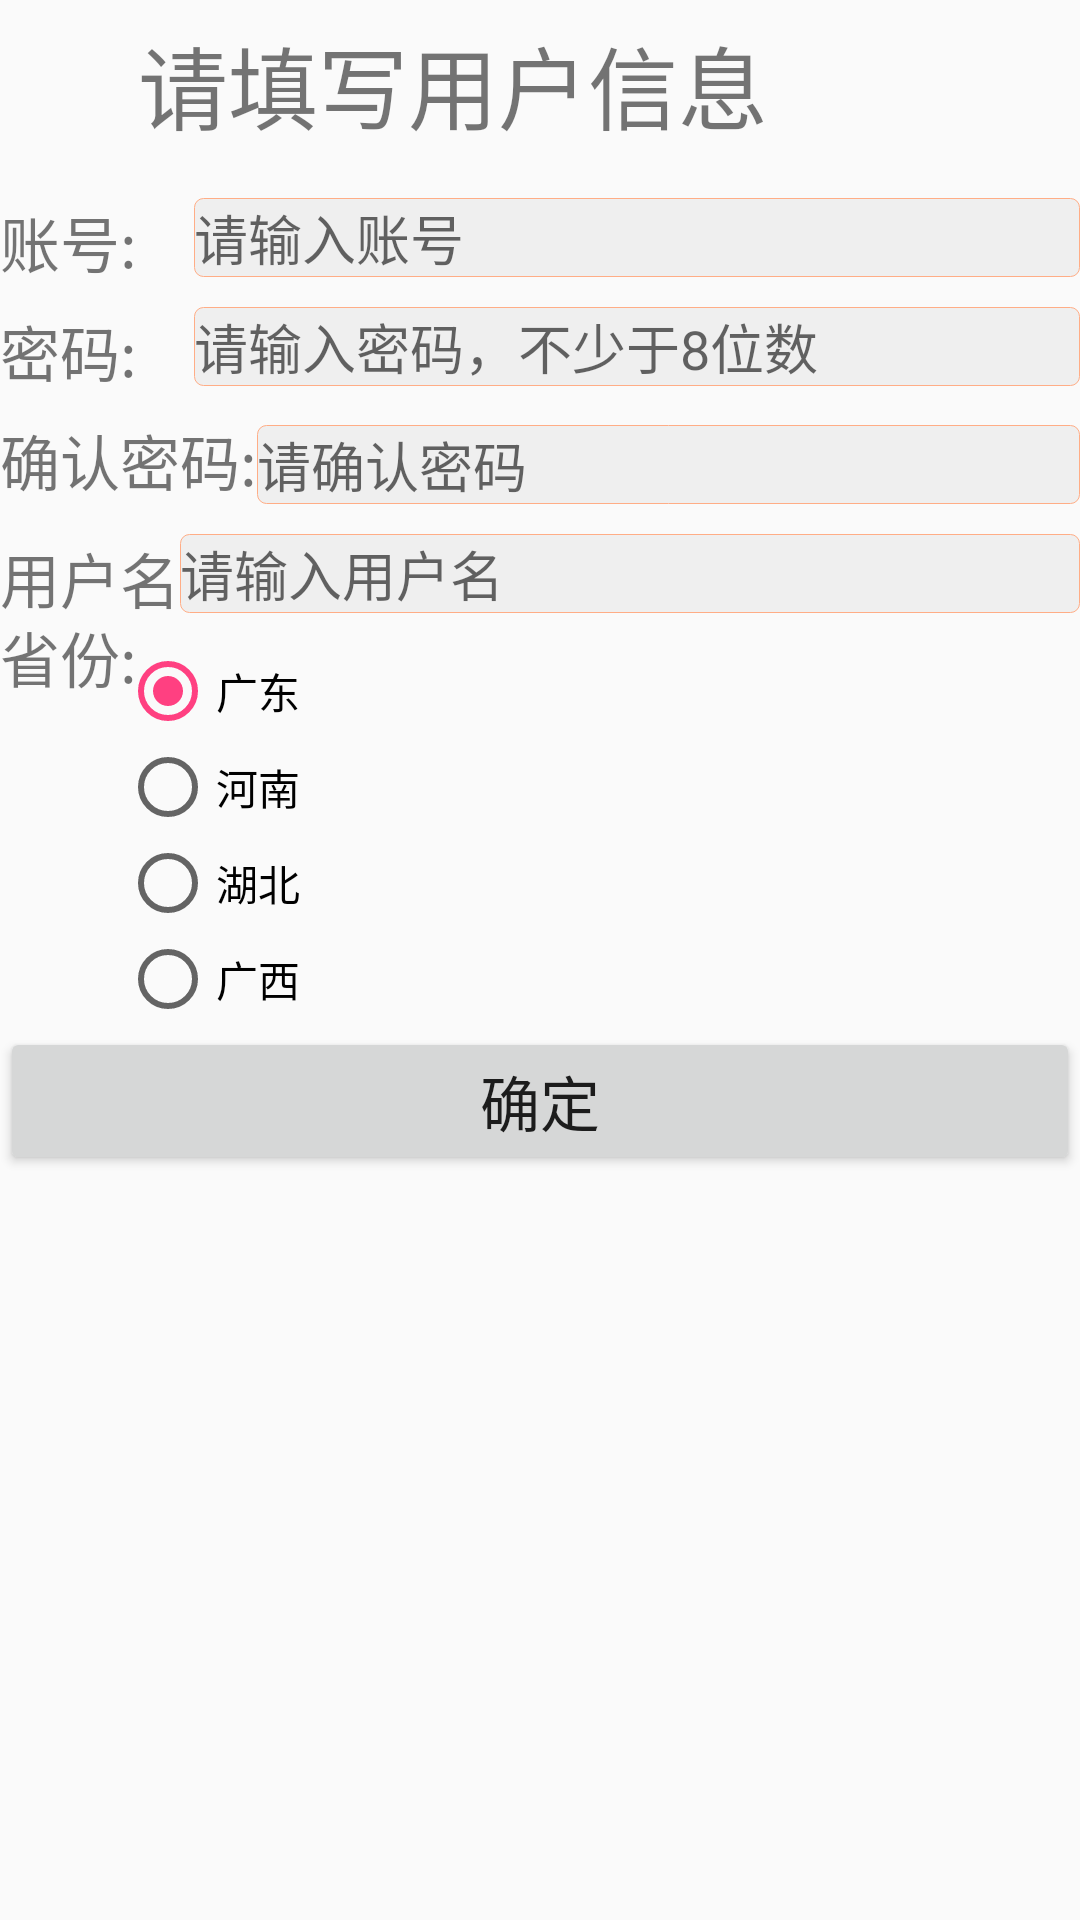

Reconstruct the res/layout file that produces this screen, plus the resources it refers to.
<!-- AndroidManifest.xml: application theme AppTheme -->
<!-- res/layout/activity_register.xml -->
<?xml version="1.0" encoding="utf-8"?>
<LinearLayout xmlns:android="http://schemas.android.com/apk/res/android"
    android:layout_width="match_parent"
    android:layout_height="match_parent"
    android:orientation="vertical"
   >

    <android.support.v7.widget.Toolbar
        android:id="@+id/toolbar"
        android:layout_width="match_parent"
        android:layout_height="?attr/actionBarSize"
        android:theme="@style/Base.Theme.AppCompat.Light"
        android:layout_below="@+id/register_account"
        android:layout_alignLeft="@+id/register_account"
        android:layout_alignStart="@+id/register_account">
        <Button
            android:onClick="back"
            android:id="@+id/register_bt_back"
            android:background="@drawable/goback"
            android:layout_width="30dp"
            android:layout_height="30dp" />
        <TextView
            android:text="请填写用户信息"
            android:textSize="30dp"
            android:layout_width="wrap_content"
            android:layout_height="wrap_content" />
    </android.support.v7.widget.Toolbar>
    <RelativeLayout
        android:layout_width="match_parent"
        android:layout_height="wrap_content">
<TextView
    android:id="@+id/text_account"
    android:layout_marginTop="10dp"
    android:text="账号:"
    android:textSize="20dp"
    android:layout_width="wrap_content"
    android:layout_height="wrap_content" />

    <EditText
        android:hint="请输入账号"
        android:background="@drawable/edit_bg"
        android:id="@+id/register_account"
        android:layout_width="300dp"
        android:layout_height="wrap_content"
        android:layout_alignTop="@+id/text_account"
        android:layout_toRightOf="@+id/text_account"
        android:layout_toEndOf="@+id/text_account"
        android:layout_marginLeft="19dp"
        android:layout_marginStart="19dp" />
        <TextView
            android:layout_below="@id/register_account"
            android:layout_marginTop="10dp"
            android:text="密码:"
            android:textSize="20dp"
            android:layout_width="wrap_content"
            android:layout_height="wrap_content"
            android:id="@+id/textView3" />

        <EditText
            android:hint="请输入密码，不少于8位数"
            android:password="true"
            android:background="@drawable/edit_bg"
            android:layout_width="300dp"
            android:layout_height="wrap_content"
            android:layout_alignTop="@+id/textView3"
            android:layout_alignLeft="@+id/register_account"
            android:layout_alignStart="@+id/register_account"
            android:id="@+id/register_ed_password" />
        <TextView
            android:text="确认密码:"
            android:textSize="20dp"
            android:layout_marginTop="10dp"
            android:layout_below="@id/register_ed_password"
            android:layout_width="wrap_content"
            android:layout_height="wrap_content"
            android:id="@+id/textView4" />

        <EditText
            android:hint="请确认密码"
            android:password="true"
            android:background="@drawable/edit_bg"
            android:layout_width="280dp"
            android:layout_height="wrap_content"
            android:layout_alignBottom="@+id/textView4"
            android:layout_toRightOf="@+id/textView4"
            android:layout_toEndOf="@+id/textView4"
            android:id="@+id/register_ed_rePassword" />
        <TextView
            android:layout_below="@id/register_ed_rePassword"
            android:textSize="20dp"
            android:text="用户名:"
            android:layout_marginTop="10dp"
            android:layout_width="wrap_content"
            android:layout_height="wrap_content"
            android:id="@+id/textView5" />

        <EditText
            android:hint="请输入用户名"
            android:background="@drawable/edit_bg"
            android:layout_width="300dp"
            android:layout_height="wrap_content"
            android:layout_alignTop="@+id/textView5"
            android:layout_alignRight="@+id/register_ed_rePassword"
            android:layout_alignEnd="@+id/register_ed_rePassword"
            android:id="@+id/register_ed_username" />
        <TextView
            android:textSize="20dp"
            android:layout_below="@id/register_ed_username"
            android:text="省份:"
            android:layout_width="wrap_content"
            android:layout_height="wrap_content" />
        <RadioGroup
            android:layout_marginLeft="40dp"
            android:layout_marginTop="10dp"
            android:layout_below="@id/register_ed_username"
            android:id="@+id/register_rd_province"
            android:layout_width="wrap_content"
            android:layout_height="wrap_content">
            <RadioButton
                android:checked="true"
                android:id="@+id/rd_guangdon"
            android:text="广东"
            android:layout_width="wrap_content"
            android:layout_height="wrap_content" />

            <RadioButton
                android:text="河南"
                android:layout_width="wrap_content"
                android:layout_height="wrap_content"
                android:id="@+id/rd_heNan" />

            <RadioButton
                android:text="湖北"
                android:layout_width="wrap_content"
                android:layout_height="wrap_content"
                android:id="@+id/rd_huBei" />

            <RadioButton
                android:text="广西"
                android:id="@+id/rd_guangXi"
                android:layout_width="wrap_content"
                android:layout_height="wrap_content" />

        </RadioGroup>

    </RelativeLayout>
    <Button
        android:text="确定"
        android:textSize="20dp"
        android:id="@+id/register_bt_confirm"
        android:layout_width="match_parent"
        android:layout_height="wrap_content" />
</LinearLayout>
<!-- resources referenced by this layout -->
<resources>
  <!-- drawable edit_bg (drawable) -->
  <?xml version="1.0" encoding="utf-8"?>
  <layer-list
      xmlns:android="http://schemas.android.com/apk/res/android">
      <item>
          <shape
              xmlns:android="http://schemas.android.com/apk/res/android"
              android:shape="rectangle">
              <solid
                  android:color="#EFEFEF"/>
              <corners
                  android:radius="3dip"
              />
              <stroke
                  android:width="0.5px"
                  android:color="#FFAd86"/>
          </shape>
      </item>
  </layer-list>
  <style name="AppTheme" parent="Theme.AppCompat.Light.NoActionBar">
          
          <item name="colorPrimary">@color/colorPrimary</item>
          <item name="colorPrimaryDark">@color/colorPrimaryDark</item>
          <item name="colorAccent">@color/colorAccent</item>
      </style>
  <color name="colorPrimary">#3F51B5</color>
  <color name="colorPrimaryDark">#303F9F</color>
  <color name="colorAccent">#FF4081</color>
</resources>
